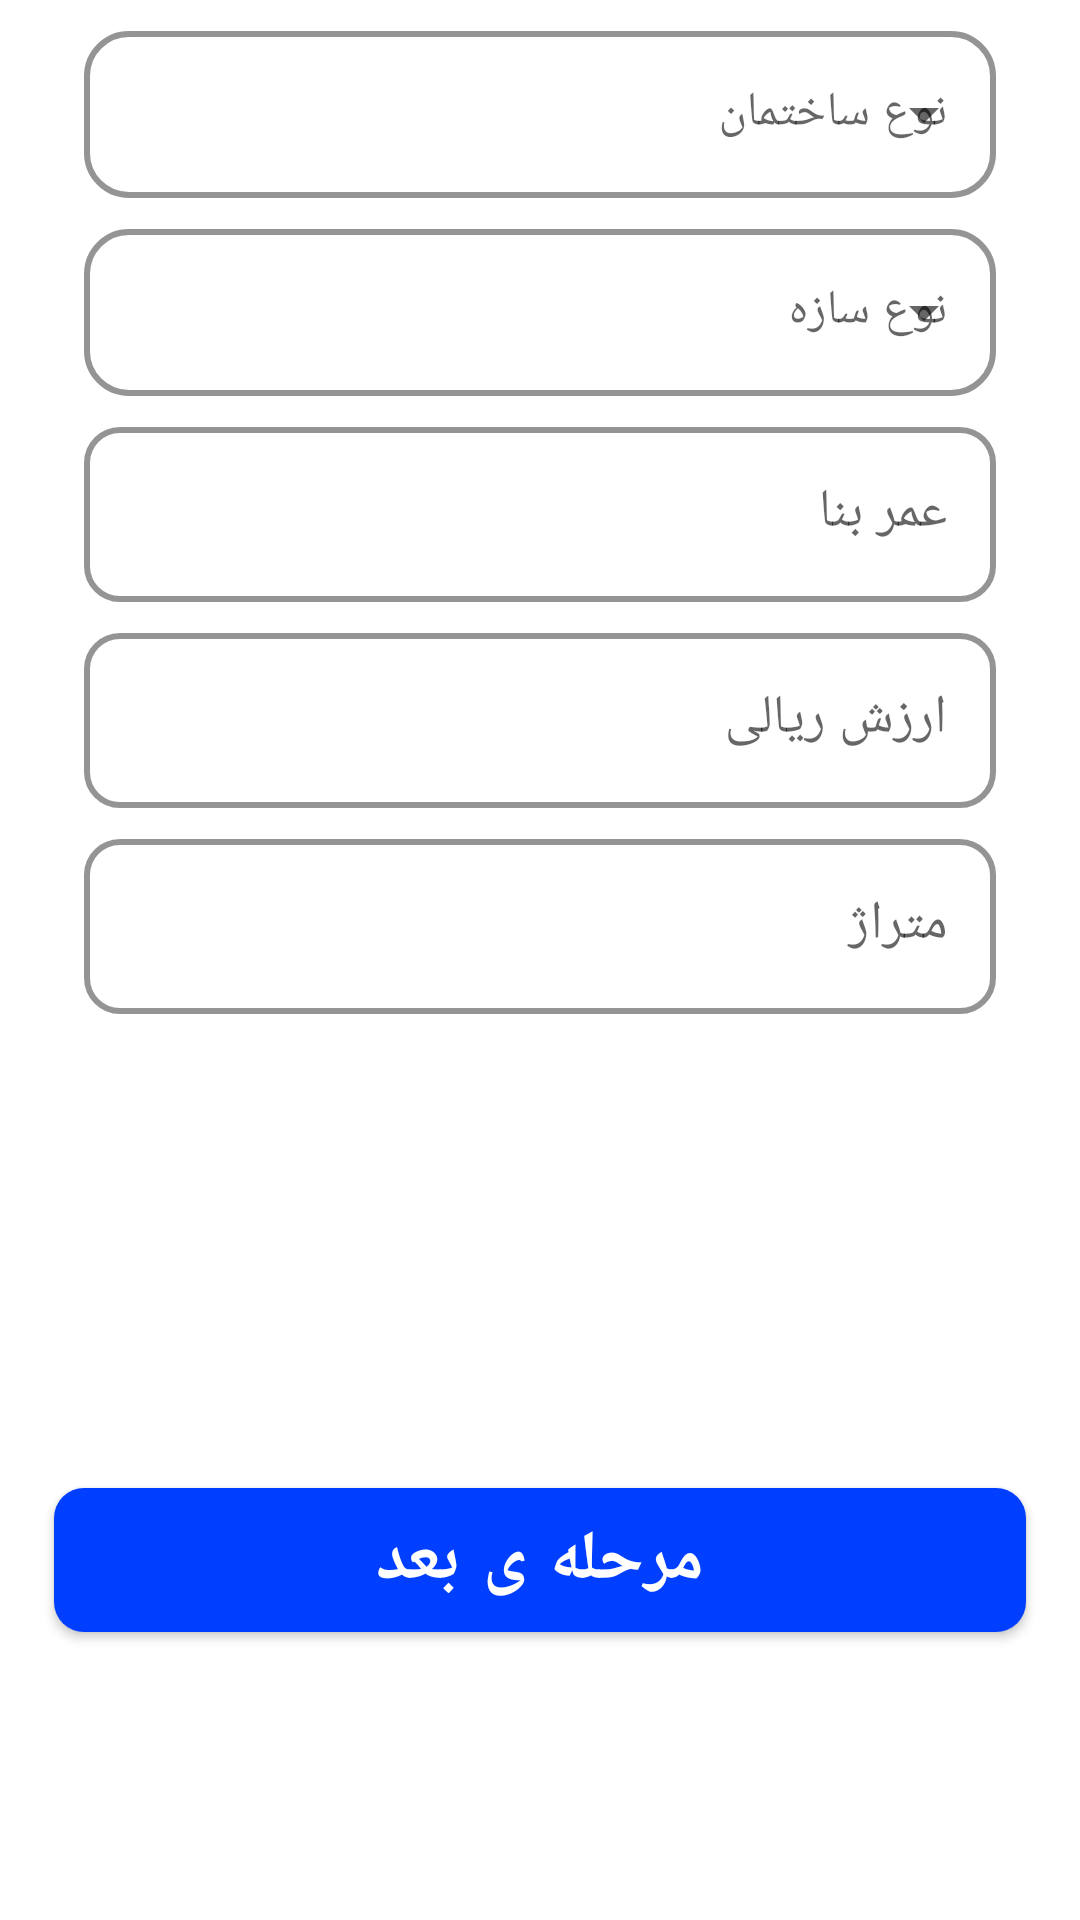

The Android layout XML behind this screen, and the referenced resources:
<!-- AndroidManifest.xml: application theme Theme.Bimix -->
<!-- res/layout/fragment_fire_insurance_info.xml -->
<?xml version="1.0" encoding="utf-8"?>
<androidx.constraintlayout.widget.ConstraintLayout xmlns:android="http://schemas.android.com/apk/res/android"
    xmlns:app="http://schemas.android.com/apk/res-auto"
    xmlns:tools="http://schemas.android.com/tools"
    android:layout_width="match_parent"
    android:layout_height="match_parent"
    tools:context=".Fragment.FireInsurance.FireInsurance_InfoFragment">

    <LinearLayout
        android:layout_width="0dp"
        android:layout_height="0dp"
        android:orientation="vertical"
        app:layout_constraintBottom_toBottomOf="parent"
        app:layout_constraintEnd_toStartOf="@+id/guideline20"
        app:layout_constraintStart_toStartOf="@+id/guideline19"
        app:layout_constraintTop_toTopOf="parent">

        <com.google.android.material.textfield.TextInputLayout
            android:id="@+id/layout_buildingType"
            style="@style/Widget.MaterialComponents.TextInputLayout.OutlinedBox.ExposedDropdownMenu"
            android:layout_width="match_parent"
            android:layout_height="wrap_content"
            android:layout_marginLeft="10dp"
            android:layout_marginTop="5dp"
            android:layout_marginRight="10dp"
            android:hint="نوع ساختمان"
            android:visibility="visible"
            app:boxCornerRadiusBottomEnd="15dp"
            app:boxCornerRadiusBottomStart="15dp"
            app:boxCornerRadiusTopEnd="15dp"
            app:boxCornerRadiusTopStart="15dp"
            app:boxStrokeColor="#FF9800"
            app:boxStrokeWidth="2dp"
            app:errorTextColor="#FF0000"
            app:hintTextColor="#2B2B2B">

            <AutoCompleteTextView
                android:id="@+id/buildingType"
                android:layout_width="match_parent"
                android:layout_height="wrap_content"
                android:focusedByDefault="false"
                android:inputType="none" />

        </com.google.android.material.textfield.TextInputLayout>

        <com.google.android.material.textfield.TextInputLayout
            android:id="@+id/layout_typeOfStructure"
            style="@style/Widget.MaterialComponents.TextInputLayout.OutlinedBox.ExposedDropdownMenu"
            android:layout_width="match_parent"
            android:layout_height="wrap_content"
            android:layout_marginLeft="10dp"
            android:layout_marginTop="5dp"
            android:layout_marginRight="10dp"
            android:hint="نوع سازه"
            android:visibility="visible"
            app:boxCornerRadiusBottomEnd="15dp"
            app:boxCornerRadiusBottomStart="15dp"
            app:boxCornerRadiusTopEnd="15dp"
            app:boxCornerRadiusTopStart="15dp"
            app:boxStrokeColor="#FF9800"
            app:boxStrokeWidth="2dp"
            app:errorTextColor="#FF0000"
            app:hintTextColor="#2B2B2B">

            <AutoCompleteTextView
                android:id="@+id/typeOfStructure"
                android:layout_width="match_parent"
                android:layout_height="wrap_content"
                android:focusedByDefault="false"
                android:inputType="none" />

        </com.google.android.material.textfield.TextInputLayout>

        <com.google.android.material.textfield.TextInputLayout
            android:id="@+id/layout_lifeTime"
            style="@style/Widget.MaterialComponents.TextInputLayout.OutlinedBox"
            android:layout_width="match_parent"
            android:layout_height="wrap_content"
            android:layout_marginLeft="10dp"
            android:layout_marginTop="5dp"
            android:layout_marginRight="10dp"
            android:enabled="true"
            android:hint="عمر بنا"
            android:visibility="visible"
            app:boxCornerRadiusBottomEnd="12dp"
            app:boxCornerRadiusBottomStart="12dp"
            app:boxCornerRadiusTopEnd="12dp"
            app:boxCornerRadiusTopStart="12dp"
            app:boxStrokeColor="#FF9800"
            app:boxStrokeWidth="2dp"
            app:endIconMode="clear_text"
            app:endIconTint="#FF9800"
            app:errorTextColor="#FF0000"
            app:hintEnabled="true"
            app:hintTextColor="#000">

            <com.google.android.material.textfield.TextInputEditText
                android:id="@+id/lifeTime"
                android:layout_width="match_parent"
                android:layout_height="wrap_content"
                android:focusedByDefault="false"
                android:inputType="number"
                android:maxLines="1"
                android:singleLine="true"
                android:textSize="18dp" />

        </com.google.android.material.textfield.TextInputLayout>

        <com.google.android.material.textfield.TextInputLayout
            android:id="@+id/layout_price"
            style="@style/Widget.MaterialComponents.TextInputLayout.OutlinedBox"
            android:layout_width="match_parent"
            android:layout_height="wrap_content"
            android:layout_marginLeft="10dp"
            android:layout_marginTop="5dp"
            android:layout_marginRight="10dp"
            android:enabled="true"
            android:hint="ارزش ریالی"
            android:visibility="visible"
            app:boxCornerRadiusBottomEnd="12dp"
            app:boxCornerRadiusBottomStart="12dp"
            app:boxCornerRadiusTopEnd="12dp"
            app:boxCornerRadiusTopStart="12dp"
            app:boxStrokeColor="#FF9800"
            app:boxStrokeWidth="2dp"
            app:endIconMode="clear_text"
            app:endIconTint="#FF9800"
            app:errorTextColor="#FF0000"
            app:hintEnabled="true"
            app:hintTextColor="#000">

            <com.google.android.material.textfield.TextInputEditText
                android:id="@+id/price"
                android:layout_width="match_parent"
                android:layout_height="wrap_content"
                android:focusedByDefault="false"
                android:inputType="number"
                android:maxLines="1"
                android:singleLine="true"
                android:textSize="18dp" />

        </com.google.android.material.textfield.TextInputLayout>

        <com.google.android.material.textfield.TextInputLayout
            android:id="@+id/layout_area"
            style="@style/Widget.MaterialComponents.TextInputLayout.OutlinedBox"
            android:layout_width="match_parent"
            android:layout_height="wrap_content"
            android:layout_marginLeft="10dp"
            android:layout_marginTop="5dp"
            android:layout_marginRight="10dp"
            android:enabled="true"
            android:hint="متراژ"
            android:visibility="visible"
            app:boxCornerRadiusBottomEnd="12dp"
            app:boxCornerRadiusBottomStart="12dp"
            app:boxCornerRadiusTopEnd="12dp"
            app:boxCornerRadiusTopStart="12dp"
            app:boxStrokeColor="#FF9800"
            app:boxStrokeWidth="2dp"
            app:endIconMode="clear_text"
            app:endIconTint="#FF9800"
            app:errorTextColor="#FF0000"
            app:hintEnabled="true"
            app:hintTextColor="#000">

            <com.google.android.material.textfield.TextInputEditText
                android:id="@+id/area"
                android:layout_width="match_parent"
                android:layout_height="wrap_content"
                android:focusedByDefault="false"
                android:inputType="number"
                android:maxLines="1"
                android:singleLine="true"
                android:textSize="18dp" />

        </com.google.android.material.textfield.TextInputLayout>

    </LinearLayout>

    <Button
        android:id="@+id/next"
        style="@style/Widget.MaterialComponents.Button"
        android:layout_width="0dp"
        android:layout_height="wrap_content"
        android:layout_gravity="center"
        android:autoSizeTextType="none"
        android:background="@drawable/bg_confirm"
        android:enabled="true"
        android:gravity="center"
        android:outlineProvider="background"
        android:text="مرحله ی بعد"
        android:textColor="#fff"
        android:textSize="23dp"
        android:textStyle="bold"
        app:backgroundTint="@null"
        app:elevation="10dp"
        app:layout_constraintBottom_toTopOf="@+id/guideline21"
        app:layout_constraintEnd_toStartOf="@+id/guideline20"
        app:layout_constraintStart_toStartOf="@+id/guideline19" />


    <androidx.constraintlayout.widget.Guideline
        android:id="@+id/guideline19"
        android:layout_width="wrap_content"
        android:layout_height="wrap_content"
        android:orientation="vertical"
        app:layout_constraintGuide_percent="0.05" />

    <androidx.constraintlayout.widget.Guideline
        android:id="@+id/guideline20"
        android:layout_width="wrap_content"
        android:layout_height="wrap_content"
        android:orientation="vertical"
        app:layout_constraintGuide_percent="0.95" />

    <androidx.constraintlayout.widget.Guideline
        android:id="@+id/guideline21"
        android:layout_width="wrap_content"
        android:layout_height="wrap_content"
        android:orientation="horizontal"
        app:layout_constraintGuide_percent="0.85" />

</androidx.constraintlayout.widget.ConstraintLayout>
<!-- resources referenced by this layout -->
<resources>
  <!-- drawable bg_confirm (drawable) -->
  <?xml version="1.0" encoding="utf-8"?>
  <shape xmlns:android="http://schemas.android.com/apk/res/android">
      <corners android:radius="10dp" />
      <solid android:color="#003FFF" />
  
  </shape>
  <style name="Theme.Bimix" parent="Theme.MaterialComponents.Light.NoActionBar">
          
          <item name="colorPrimary">@color/purple_500</item>
          <item name="colorPrimaryVariant">@color/purple_700</item>
          <item name="colorOnPrimary">@color/white</item>
          
          <item name="colorSecondary">@color/teal_200</item>
          <item name="colorSecondaryVariant">@color/teal_700</item>
          <item name="colorOnSecondary">@color/black</item>
          
          <item name="android:statusBarColor" tools:targetApi="l">?attr/colorPrimaryVariant</item>
          
      </style>
  <!-- not gathered from this repository: default colours our renderer supplied (Android Studio template values) -->
  <color name="purple_500">#FF6200EE</color>
  <color name="purple_700">#FF3700B3</color>
  <color name="teal_200">#FF03DAC5</color>
  <color name="teal_700">#FF018786</color>
  <color name="black">#FF000000</color>
  <color name="white">#FFFFFFFF</color>
</resources>
